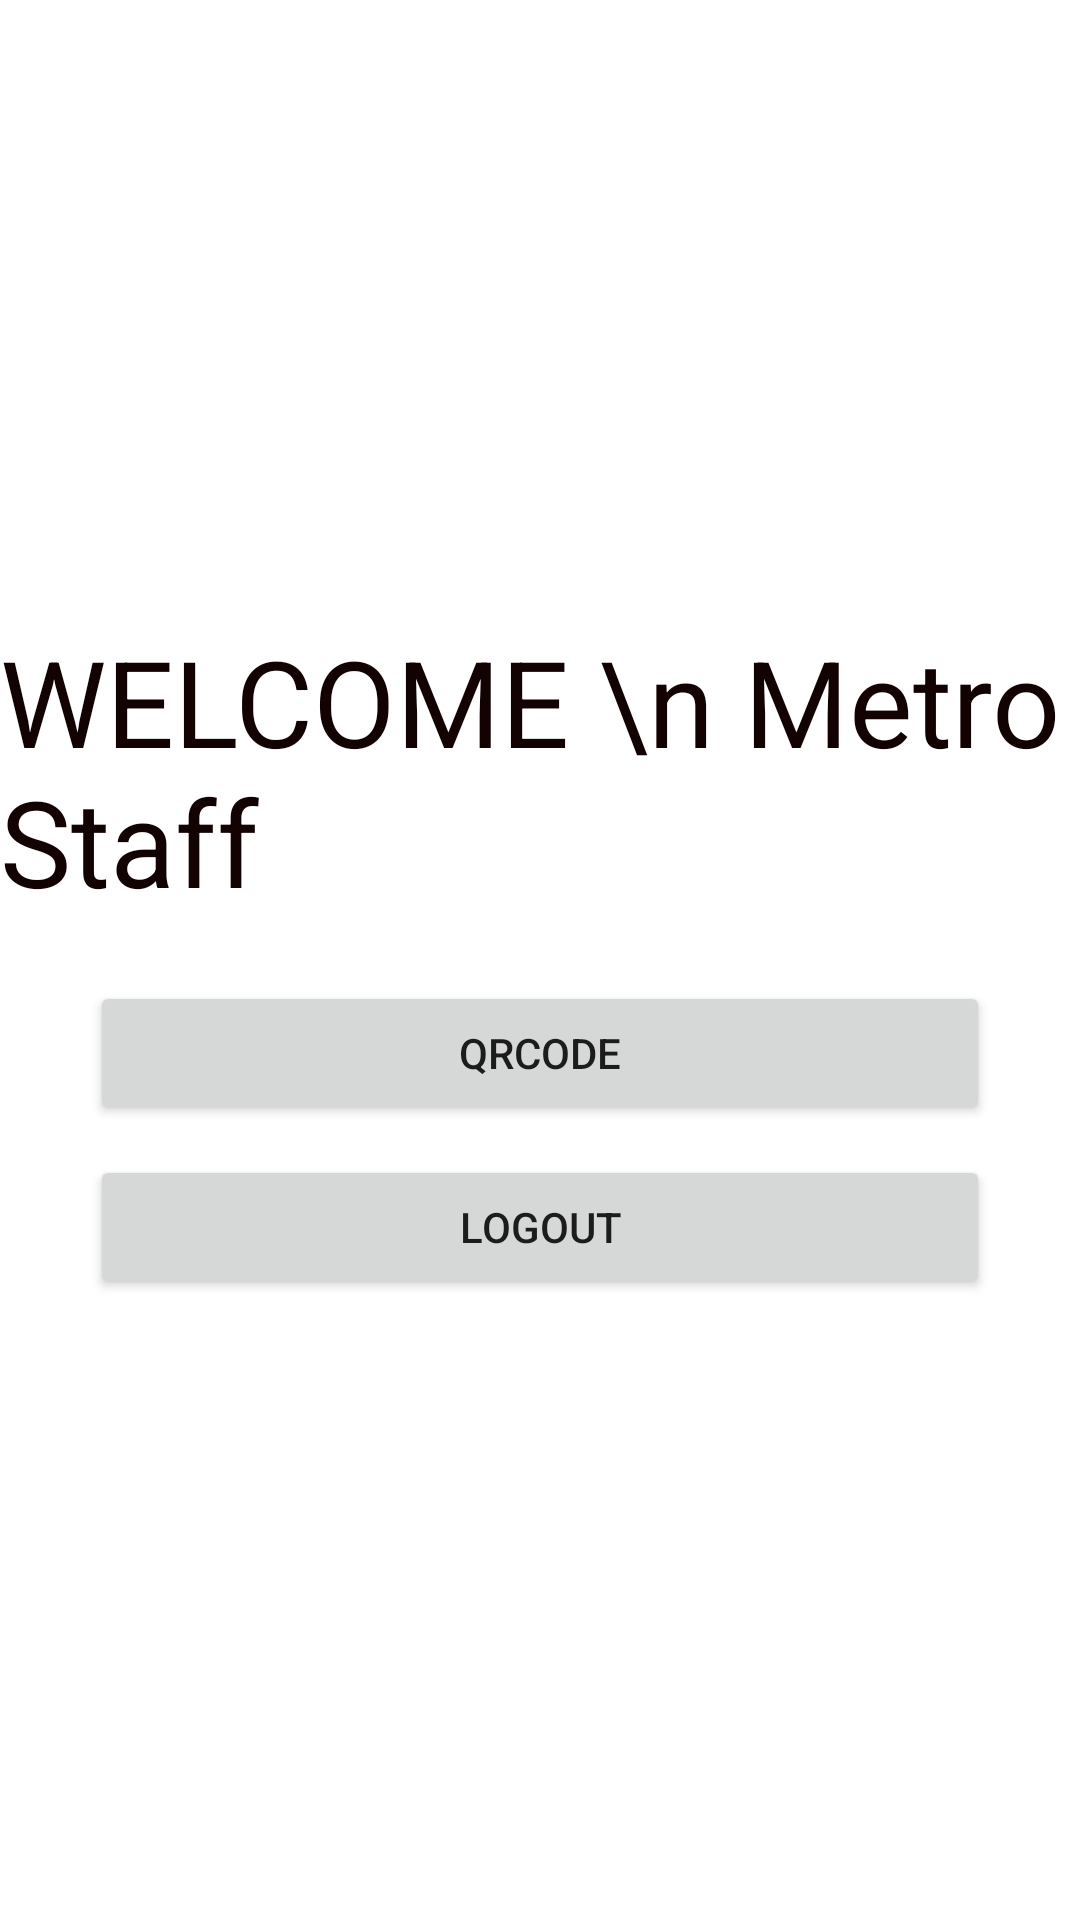

Android layout source for this screen:
<!-- AndroidManifest.xml: application theme Theme.Metrostation -->
<!-- res/layout/activity_staffhome.xml -->
<?xml version="1.0" encoding="utf-8"?>
<LinearLayout xmlns:android="http://schemas.android.com/apk/res/android"
    xmlns:app="http://schemas.android.com/apk/res-auto"
    xmlns:tools="http://schemas.android.com/tools"
    android:layout_width="match_parent"
    android:layout_height="match_parent"
    android:gravity="center"

    android:orientation="vertical"
    tools:context=".staffhome">


    <TextView
        android:id="@+id/textView3"
        android:layout_width="wrap_content"
        android:layout_height="wrap_content"
        android:text="WELCOME \n Metro  Staff"
        android:textColor="#120202"
        android:textSize="40dp" />

    <Button
        android:id="@+id/traffic"
        android:layout_width="300dp"
        android:layout_height="wrap_content"
        android:layout_marginTop="20dp"
        android:text="Qrcode" />









    
    
    
    
    
    


    
    
    
    
    
    


    
    
    
    
    
    


    
    
    
    
    
    

    <Button
        android:id="@+id/logout"
        android:layout_width="300dp"
        android:layout_height="wrap_content"
        android:layout_marginTop="10dp"
        android:text="LOGOUT" />


</LinearLayout>
<!-- resources referenced by this layout -->
<resources>
  <style name="Theme.Metrostation" parent="Theme.MaterialComponents.DayNight.DarkActionBar">
          
          <item name="colorPrimary">@color/purple_500</item>
          <item name="colorPrimaryVariant">@color/purple_700</item>
          <item name="colorOnPrimary">@color/white</item>
          
          <item name="colorSecondary">@color/teal_200</item>
          <item name="colorSecondaryVariant">@color/teal_700</item>
          <item name="colorOnSecondary">@color/black</item>
          
          <item name="android:statusBarColor" tools:targetApi="l">?attr/colorPrimaryVariant</item>
          
      </style>
  <!-- not gathered from this repository: default colours our renderer supplied (Android Studio template values) -->
  <color name="purple_500">#FF6200EE</color>
  <color name="purple_700">#FF3700B3</color>
  <color name="teal_200">#FF03DAC5</color>
  <color name="teal_700">#FF018786</color>
  <color name="black">#FF000000</color>
  <color name="white">#FFFFFFFF</color>
</resources>
